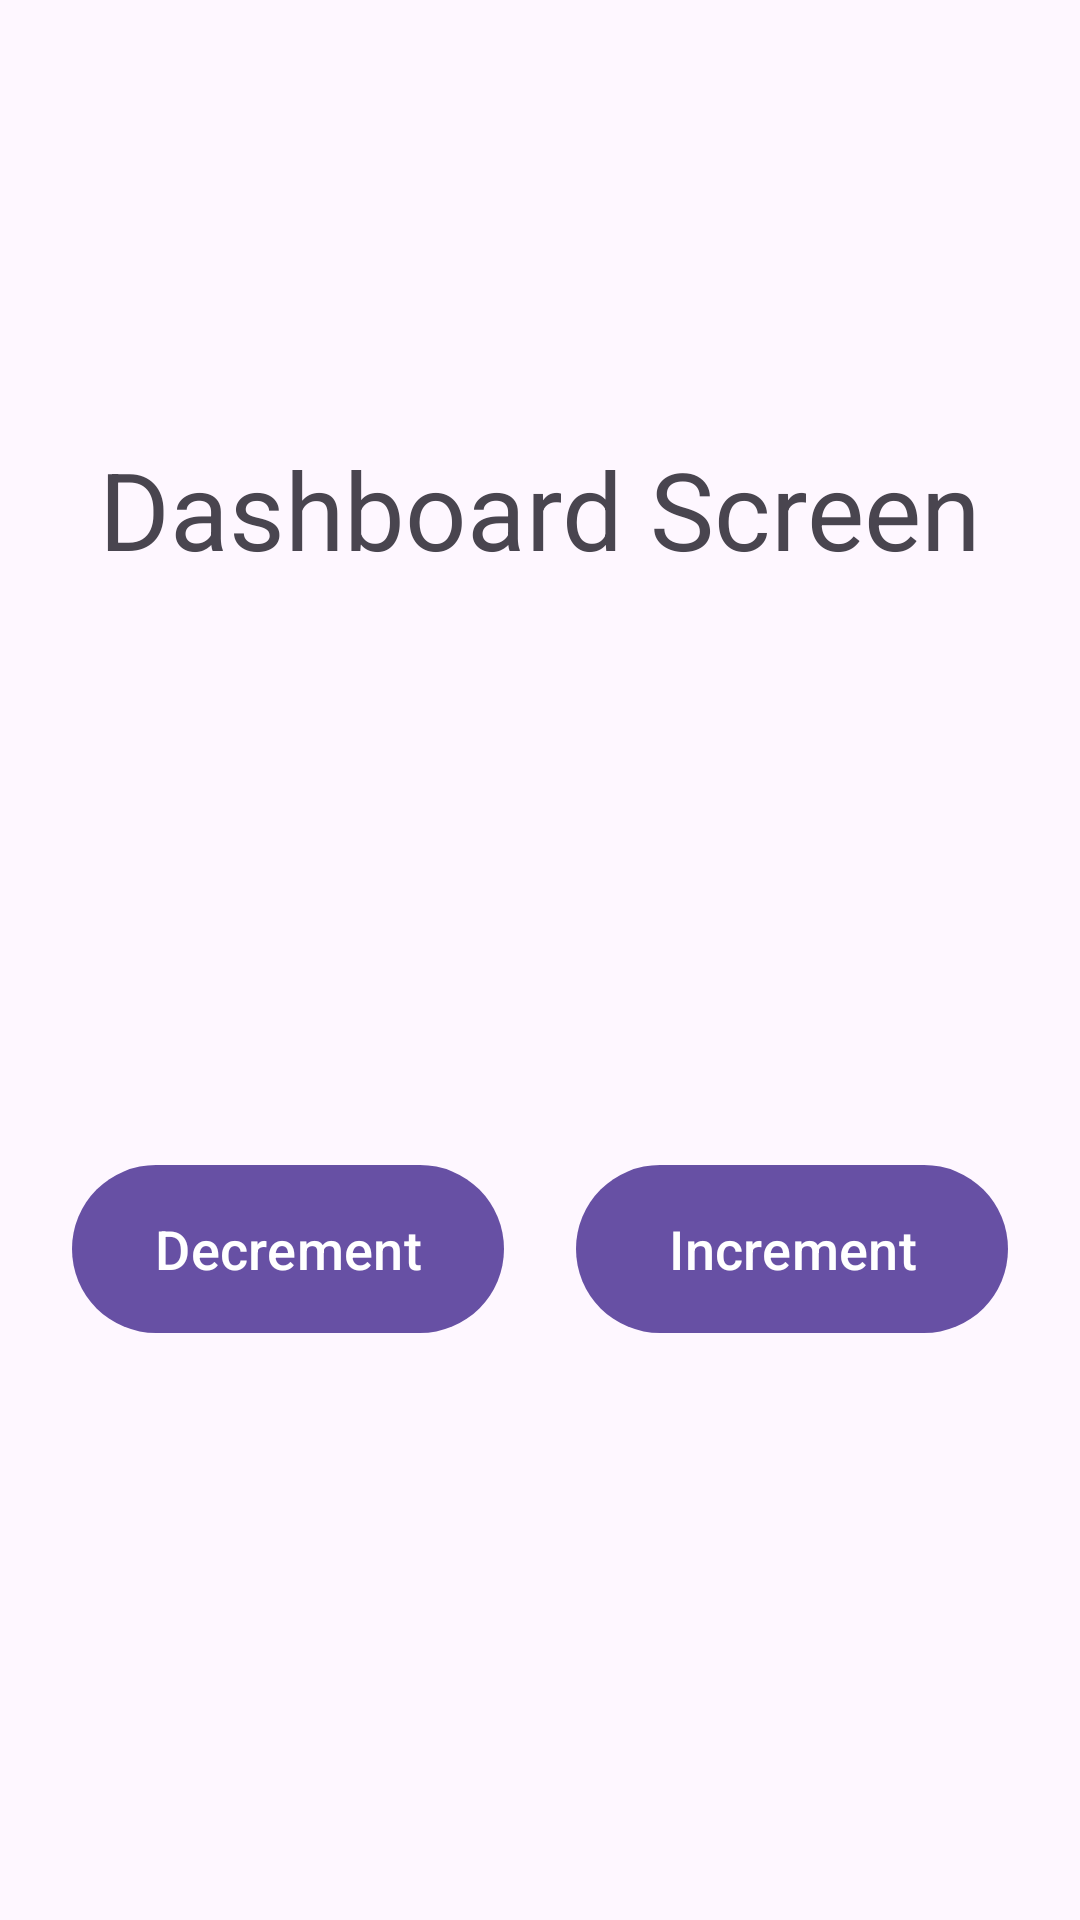

Write the Android layout XML for this screen, with the resource values it uses.
<!-- AndroidManifest.xml: application theme Theme.RobotPattern -->
<!-- res/layout/fragment_dashboard.xml -->
<?xml version="1.0" encoding="utf-8"?>
<androidx.constraintlayout.widget.ConstraintLayout xmlns:android="http://schemas.android.com/apk/res/android"
    android:layout_width="match_parent"
    android:layout_height="match_parent"
    xmlns:app="http://schemas.android.com/apk/res-auto"
    xmlns:tools="http://schemas.android.com/tools">

    <com.google.android.material.textview.MaterialTextView
        android:id="@+id/dashboardScreenTitleTextView"
        android:layout_width="wrap_content"
        android:layout_height="wrap_content"
        android:text="@string/dashboard_fragment_label"
        android:textSize="36sp"
        app:layout_constraintTop_toTopOf="parent"
        app:layout_constraintStart_toStartOf="parent"
        app:layout_constraintEnd_toEndOf="parent"
        app:layout_constraintBottom_toTopOf="@id/counterTextView"
        app:layout_constraintVertical_bias="0.3"
        android:layout_marginTop="98dp"
        />

    <com.google.android.material.textview.MaterialTextView
        android:id="@+id/counterTextView"
        android:layout_width="wrap_content"
        android:layout_height="wrap_content"
        android:textSize="24sp"
        app:layout_constraintTop_toTopOf="parent"
        app:layout_constraintBottom_toBottomOf="parent"
        app:layout_constraintStart_toStartOf="parent"
        app:layout_constraintEnd_toEndOf="parent"
        tools:text="Counter value: 1"/>

    <com.google.android.material.button.MaterialButton
        android:id="@+id/decrementCounterButton"
        android:layout_width="wrap_content"
        android:layout_height="64dp"
        android:textSize="18sp"
        app:layout_constraintStart_toStartOf="parent"
        app:layout_constraintEnd_toStartOf="@id/incrementCounterButton"
        app:layout_constraintTop_toBottomOf="@id/counterTextView"
        android:layout_marginTop="48dp"
        android:text="@string/decrement"
        app:layout_constraintHorizontal_chainStyle="packed"
        android:layout_marginEnd="24dp"
        android:minWidth="144dp"/>

    <com.google.android.material.button.MaterialButton
        android:id="@+id/incrementCounterButton"
        android:layout_width="wrap_content"
        android:layout_height="64dp"
        android:textSize="18sp"
        app:layout_constraintStart_toEndOf="@id/decrementCounterButton"
        app:layout_constraintEnd_toEndOf="parent"
        app:layout_constraintTop_toBottomOf="@id/counterTextView"
        android:layout_marginTop="48dp"
        android:text="@string/increment"
        android:minWidth="144dp"/>
</androidx.constraintlayout.widget.ConstraintLayout>
<!-- resources referenced by this layout -->
<resources>
  <string name="dashboard_fragment_label">Dashboard Screen</string>
  <string name="decrement">Decrement</string>
  <string name="increment">Increment</string>
  <style name="Theme.RobotPattern" parent="Base.Theme.RobotPattern" />
  <style name="Base.Theme.RobotPattern" parent="Theme.Material3.DayNight.NoActionBar">
          
          
      </style>
</resources>
